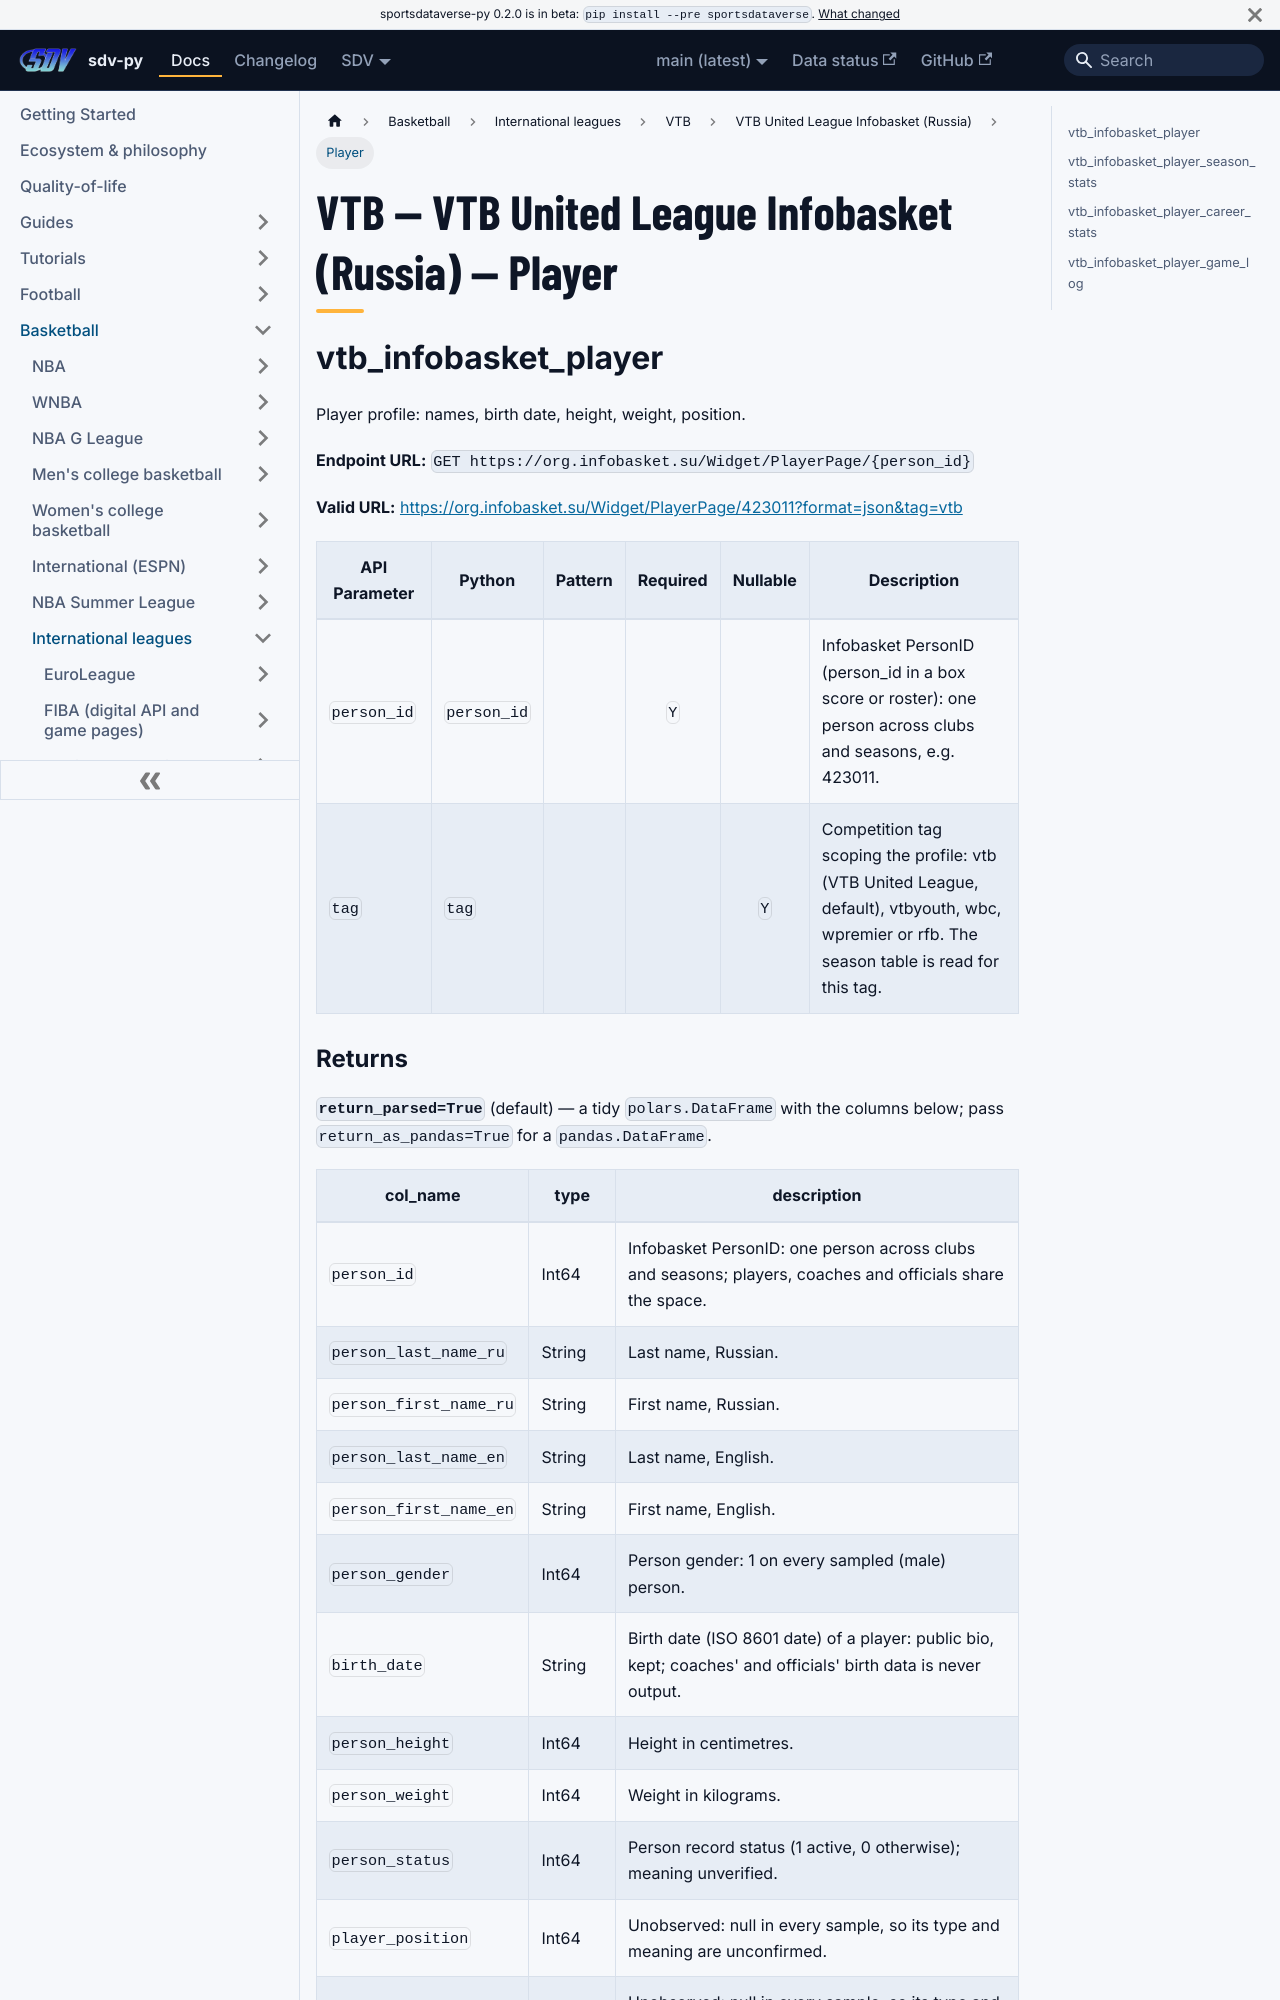

repository: sportsdataverse/sportsdataverse-py · page: docs/vtb/reference/vtb_infobasket/player/index.html · generator: docusaurus

---
title: "VTB — VTB United League Infobasket (Russia) — Player"
sidebar_label: "Player"
sidebar_position: 2
description: "VTB — VTB United League Infobasket (Russia) — Player — function reference in sdv-py, the SportsDataverse Python package."
toc_max_heading_level: 2
---
# VTB — VTB United League Infobasket (Russia) — Player

## vtb_infobasket_player

Player profile: names, birth date, height, weight, position.

**Endpoint URL:** `GET https://org.infobasket.su/Widget/PlayerPage/{person_id}`

**Valid URL:** [https://org.infobasket.su/Widget/PlayerPage/423011?format=json&tag=vtb](https://org.infobasket.su/Widget/PlayerPage/423011?format=json&tag=vtb)

| API Parameter | Python | Pattern | Required | Nullable | Description |
|---|---|:---:|:---:|:---:|---|
| `person_id` | `person_id` |  | `Y` |  | Infobasket PersonID (person_id in a box score or roster): one person across clubs and seasons, e.g. 423011. |
| `tag` | `tag` |  |  | `Y` | Competition tag scoping the profile: vtb (VTB United League, default), vtbyouth, wbc, wpremier or rfb. The season table is read for this tag. |
